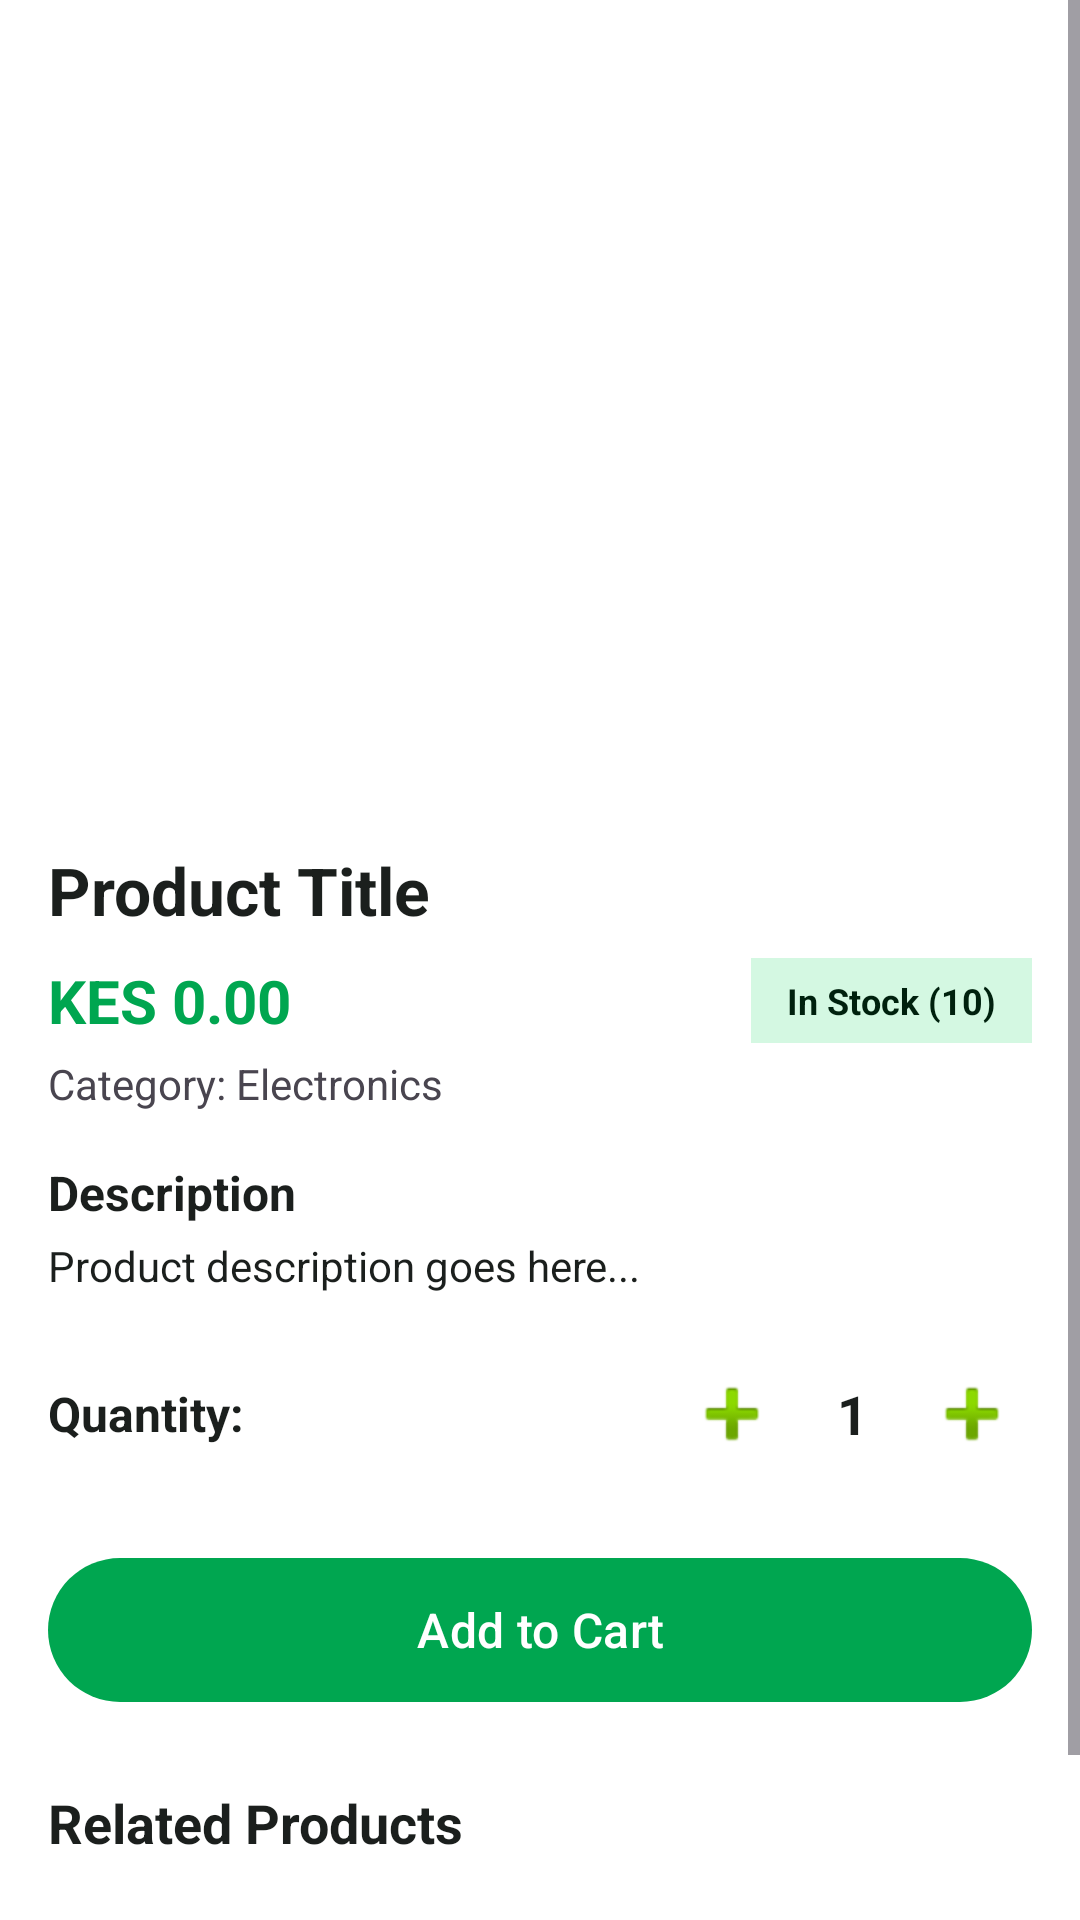

Layout XML and referenced resources for this Android screen:
<!-- AndroidManifest.xml: application theme Theme.ShopMpesa -->
<!-- res/layout/activity_product_details.xml -->
<?xml version="1.0" encoding="utf-8"?>
<ScrollView xmlns:android="http://schemas.android.com/apk/res/android"
    xmlns:app="http://schemas.android.com/apk/res-auto"
    android:layout_width="match_parent"
    android:layout_height="match_parent"
    android:background="?attr/colorSurface">

    <LinearLayout
        android:layout_width="match_parent"
        android:layout_height="wrap_content"
        android:orientation="vertical"
        android:padding="16dp">

        <RelativeLayout
            android:layout_width="match_parent"
            android:layout_height="250dp">

            <ImageView
                android:id="@+id/ivDetailProductImage"
                android:layout_width="match_parent"
                android:layout_height="match_parent"
                android:scaleType="centerCrop"
                android:contentDescription="@string/app_name"
                android:src="@mipmap/ic_launcher" />

            <ImageButton
                android:id="@+id/btnWishlistToggle"
                android:layout_width="48dp"
                android:layout_height="48dp"
                android:layout_alignParentTop="true"
                android:layout_alignParentEnd="true"
                android:layout_margin="12dp"
                android:background="@drawable/bg_role_badge"
                android:contentDescription="@string/app_name"
                android:src="@android:drawable/btn_star"
                app:tint="@color/white" />
        </RelativeLayout>

        <TextView
            android:id="@+id/tvDetailProductName"
            android:layout_width="match_parent"
            android:layout_height="wrap_content"
            android:layout_marginTop="16dp"
            android:text="Product Title"
            android:textColor="?attr/colorOnSurface"
            android:textSize="22sp"
            android:textStyle="bold" />

        <LinearLayout
            android:layout_width="match_parent"
            android:layout_height="wrap_content"
            android:layout_marginTop="8dp"
            android:orientation="horizontal"
            android:gravity="center_vertical">

            <TextView
                android:id="@+id/tvDetailProductPrice"
                android:layout_width="0dp"
                android:layout_height="wrap_content"
                android:layout_weight="1"
                android:text="KES 0.00"
                android:textColor="?attr/colorPrimary"
                android:textSize="20sp"
                android:textStyle="bold" />

            <TextView
                android:id="@+id/tvStockStatus"
                android:layout_width="wrap_content"
                android:layout_height="wrap_content"
                android:background="@color/primary_container"
                android:paddingHorizontal="12dp"
                android:paddingVertical="6dp"
                android:text="In Stock (10)"
                android:textColor="@color/on_primary_container"
                android:textSize="12sp"
                android:textStyle="bold" />
        </LinearLayout>

        <TextView
            android:id="@+id/tvDetailProductCategory"
            android:layout_width="wrap_content"
            android:layout_height="wrap_content"
            android:layout_marginTop="4dp"
            android:text="Category: Electronics"
            android:textColor="?android:attr/textColorSecondary"
            android:textSize="14sp" />

        <TextView
            android:layout_width="wrap_content"
            android:layout_height="wrap_content"
            android:layout_marginTop="16dp"
            android:text="Description"
            android:textColor="?attr/colorOnSurface"
            android:textSize="16sp"
            android:textStyle="bold" />

        <TextView
            android:id="@+id/tvDetailDescription"
            android:layout_width="match_parent"
            android:layout_height="wrap_content"
            android:layout_marginTop="4dp"
            android:text="Product description goes here..."
            android:textColor="?attr/colorOnSurface"
            android:textSize="14sp" />

        
        <LinearLayout
            android:layout_width="match_parent"
            android:layout_height="wrap_content"
            android:layout_marginTop="20dp"
            android:gravity="center_vertical"
            android:orientation="horizontal">

            <TextView
                android:layout_width="0dp"
                android:layout_height="wrap_content"
                android:layout_weight="1"
                android:text="Quantity:"
                android:textColor="?attr/colorOnSurface"
                android:textSize="16sp"
                android:textStyle="bold" />

            <ImageButton
                android:id="@+id/btnQtyDecrease"
                android:layout_width="40dp"
                android:layout_height="40dp"
                android:background="?attr/selectableItemBackground"
                android:contentDescription="@string/app_name"
                android:src="@android:drawable/ic_input_add" />

            <TextView
                android:id="@+id/tvDetailQuantity"
                android:layout_width="40dp"
                android:layout_height="wrap_content"
                android:gravity="center"
                android:text="1"
                android:textColor="?attr/colorOnSurface"
                android:textSize="18sp"
                android:textStyle="bold" />

            <ImageButton
                android:id="@+id/btnQtyIncrease"
                android:layout_width="40dp"
                android:layout_height="40dp"
                android:background="?attr/selectableItemBackground"
                android:contentDescription="@string/app_name"
                android:src="@android:drawable/ic_input_add" />
        </LinearLayout>

        <com.google.android.material.button.MaterialButton
            android:id="@+id/btnAddToCartDetail"
            android:layout_width="match_parent"
            android:layout_height="56dp"
            android:layout_marginTop="24dp"
            android:text="Add to Cart"
            android:textSize="16sp" />

        
        <TextView
            android:layout_width="wrap_content"
            android:layout_height="wrap_content"
            android:layout_marginTop="24dp"
            android:text="Related Products"
            android:textColor="?attr/colorOnSurface"
            android:textSize="18sp"
            android:textStyle="bold" />

        <androidx.recyclerview.widget.RecyclerView
            android:id="@+id/rvRelatedProducts"
            android:layout_width="match_parent"
            android:layout_height="wrap_content"
            android:layout_marginTop="8dp"
            android:clipToPadding="false" />

        
        <TextView
            android:layout_width="wrap_content"
            android:layout_height="wrap_content"
            android:layout_marginTop="24dp"
            android:text="Customer Reviews"
            android:textColor="?attr/colorOnSurface"
            android:textSize="18sp"
            android:textStyle="bold" />

        <androidx.recyclerview.widget.RecyclerView
            android:id="@+id/rvReviews"
            android:layout_width="match_parent"
            android:layout_height="wrap_content"
            android:layout_marginTop="8dp" />

    </LinearLayout>

</ScrollView>
<!-- resources referenced by this layout -->
<resources>
  <color name="on_primary_container">#00210E</color>
  <color name="primary_container">#D4F8E2</color>
  <color name="white">#FFFFFFFF</color>
  <string name="app_name">ShopMpesa</string>
  <style name="Theme.ShopMpesa" parent="Theme.Material3.DayNight.NoActionBar">
          <item name="colorPrimary">@color/brand_green</item>
          <item name="colorOnPrimary">@color/surface_light</item>
          <item name="android:colorBackground">@color/bg_light</item>
          <item name="colorSurface">@color/surface_light</item>
          <item name="colorOnSurface">@color/text_primary_light</item>
          <item name="colorOnSurfaceVariant">@color/text_secondary_light</item>
          <item name="colorError">@color/error_red</item>
          <item name="android:statusBarColor">@android:color/transparent</item>
      </style>
  <color name="brand_green">#00A650</color>
  <color name="surface_light">#FFFFFF</color>
  <color name="bg_light">#F5F7F6</color>
  <color name="text_primary_light">#1B1F1D</color>
  <color name="text_secondary_light">#5F6B66</color>
  <color name="error_red">#D32F2F</color>
</resources>
